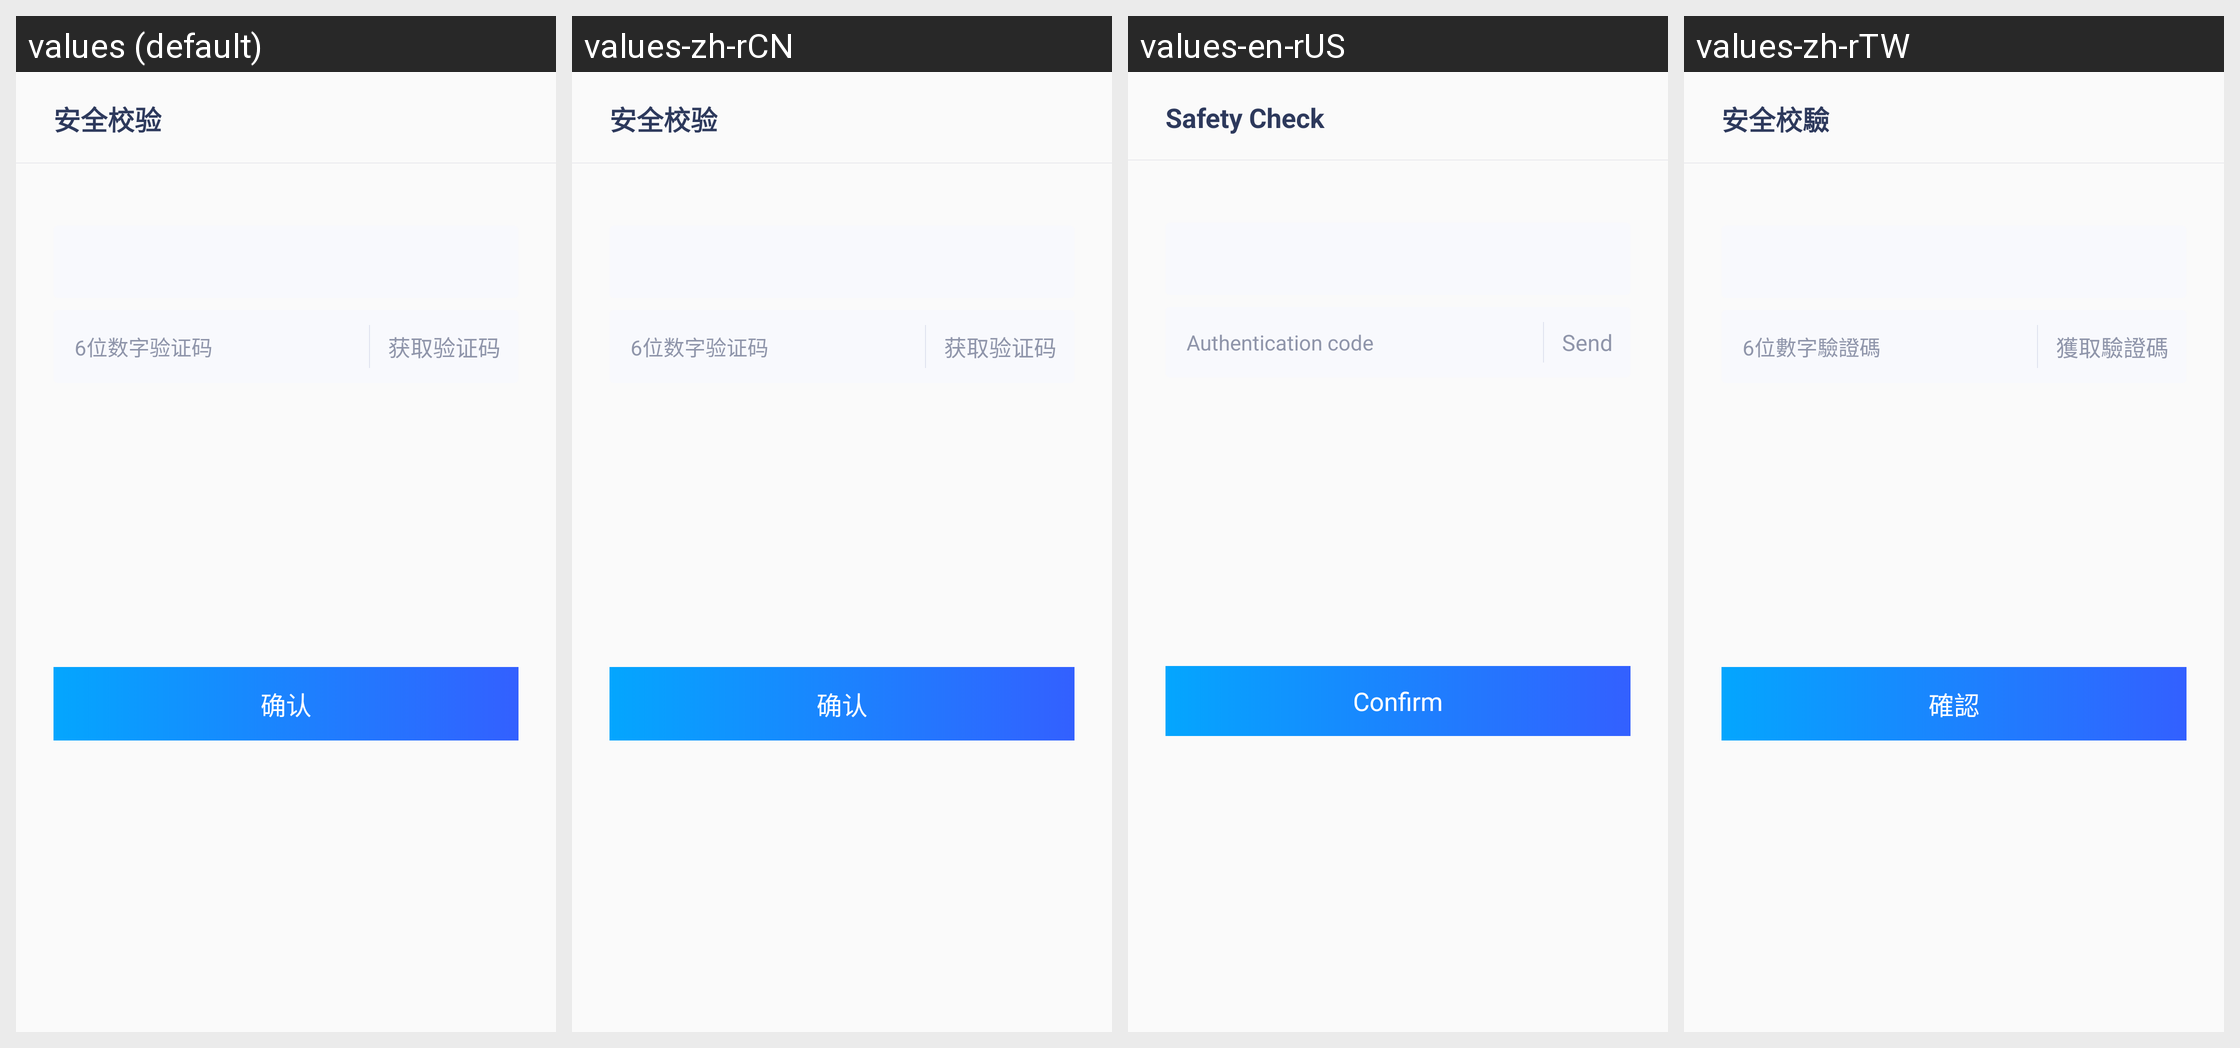

Here is an Android app screen in its default locale and in the app's own translations. Write out the translated-string differences for the strings that appear on this screen.
Android screen res/layout/dialog_code_verify.xml rendered under 4 locales, left to right: values (default), values-zh-rCN, values-en-rUS, values-zh-rTW. Device: Nexus 5 (rendered at 1080×1920; each locale shown at half size, 540×960, under a caption strip naming it); theme AppTheme.
Strings drawn on this screen, with the default value and each locale's value (text and hints the layout hard-codes, and strings that could not be matched under every locale, appear in the picture but are not listed):

securityVerify
  values: 安全校验
  values-zh-rCN: 安全校验
  values-en-rUS: Safety Check
  values-zh-rTW: 安全校驗

numCode6
  values: 6位数字验证码
  values-zh-rCN: 6位数字验证码
  values-en-rUS: Authentication code
  values-zh-rTW: 6位數字驗證碼

sendCode
  values: 获取验证码
  values-zh-rCN: 获取验证码
  values-en-rUS: Send
  values-zh-rTW: 獲取驗證碼

confirm
  values: 确认
  values-zh-rCN: 确认
  values-en-rUS: Confirm
  values-zh-rTW: 確認
